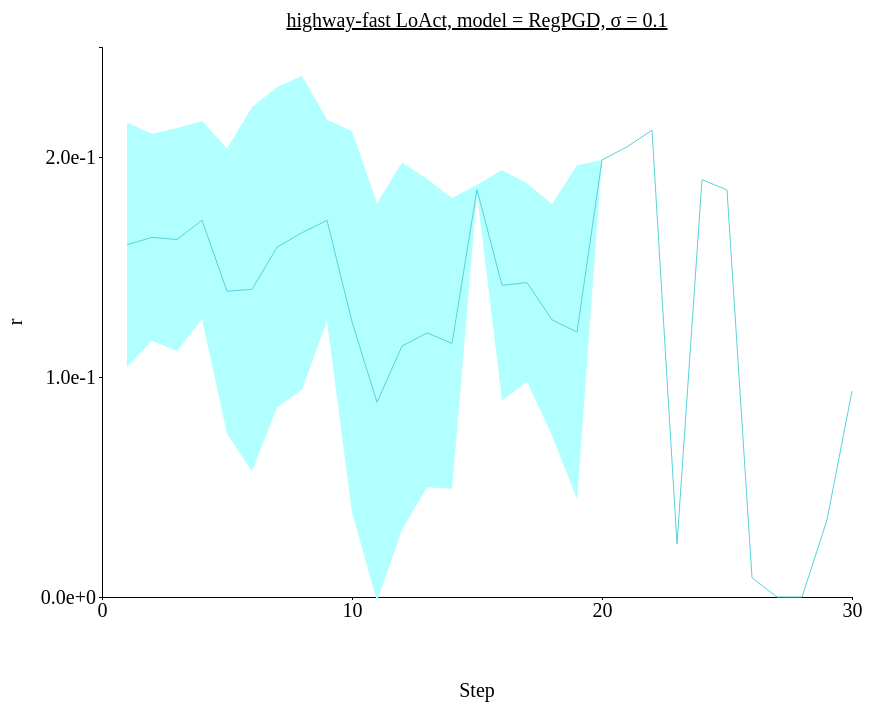
D3 v4 page, settled after 480 driven frames (8 s of simulated time); the page loaded 1 data file(s).



// set the dimensions and margins of the graph
var margin = {top: 100, right: 450, bottom: 200, left: 100},
// var margin = {top: 1, right: 3, bottom: 3, left: 6},
    width = 1300 - margin.left - margin.right,
    height = 850 - margin.top - margin.bottom;

// append the svg object to the body of the page
var svg = d3.select("#my_dataviz")
  .append("svg")
    .attr("width", width + margin.left + margin.right)
    .attr("height", height + margin.top + margin.bottom)
  .append("g")
    .attr("transform",
          "translate(" + margin.left + "," + margin.top + ")");

//Read the data
d3.csv('./data/data_0126_highway-fast_stepwise_RegPGD/highway-fast_stepwise_sigma-0.1.csv',function(data) {
  // console.log(data)
  // Add X axis --> it is a date format
  var x = d3.scaleLinear()
    .domain([0,30])
    .range([ 0, width ]);
  svg.append("g")
    .style("font", "20px times")
    .attr("transform", "translate(0," + height + ")")
    .call(d3.axisBottom(x)
    .tickValues([0, 10, 20, 30])
    .tickSize(3));

  // text label for the x axis
  svg.append("text")             
      .attr("transform",
            "translate(" + (width/2) + " ," + 
                           (height + margin.top) + ")")
      .style("font-size", "20px")
      .style("text-anchor", "middle")
      .text("Step");

  // Add Y axis
  var y = d3.scaleLinear()
    .domain([0, 0.25])
    .range([ height, 0 ]);
  svg.append("g")
    .style("font", "20px times")
    .call(d3.axisLeft(y)
    .tickValues([0, 0.1, 0.2])
    .tickFormat(d3.format(".1e"))
    .tickSize(3));
  
  // text label for the y axis
  svg.append("text")
      .attr("transform", "rotate(-90)")
      .attr("y", 0 - margin.left)
      .attr("x",0 - (height / 2))
      .attr("dy", "1em")
      .style("font-size", "20px")
      .style("text-anchor", "middle")
      .text("r"); 

  // This allows to find the closest X index of the mouse:
  var bisect = d3.bisector(function(d) { return d.x; }).left;

  // Create the circle that travels along the curve of chart
  var focus = svg
    .append('g')
    .append('circle')
      .style("fill", "none")
      .attr("stroke", "black")
      .attr('r', 4.0)
      .style("opacity", 0)

  // Create the text that travels along the curve of chart
  var focusText = svg
    .append('g')
    .append('text')
      .style("opacity", 0)
      .attr("text-anchor", "left")
      .attr("alignment-baseline", "middle")
  
  svg.append("path")
      .datum(data)
      .attr("fill", d3.color('#57d3db').brighter(2))
      .attr("stroke", "none")
      .attr("d", d3.area()
      .x(function(d) { return x(d.x) })
      .y0(function(d) { return y(d.y_hi) })
      .y1(function(d) { return y(d.y_lo) })
      )

  // Add the line
  svg
    .append("path")
    .datum(data)
    .attr("fill", "none")
    // .attr("stroke", "steelblue")
    .attr("stroke", '#57d3db')
    .attr("stroke-width", 1)
    .attr("d", d3.line()
      .x(function(d) { return x(d.x) })
      .y(function(d) { return y(d.y) })
      )

  // Create a rect on top of the svg area: this rectangle recovers mouse position
  svg
    .append('rect')
    .style("fill", "none")
    .style("pointer-events", "all")
    .attr('width', width)
    .attr('height', height)
    .on('mouseover', mouseover)
    .on('mousemove', mousemove)
    .on('mouseout', mouseout);

  svg.append("text")
    .attr("x", (width / 2))             
    .attr("y", -20)
    .attr("text-anchor", "middle")  
    .style("font-size", "20px") 
    .style("text-decoration", "underline")  
    .text("highway-fast LoAct, model = RegPGD, σ = 0.1")

  // What happens when the mouse move -> show the annotations at the right positions.
  function mouseover() {
    focus.style("opacity", 1)
    focusText.style("opacity",1)
    focusText.style("font-size", "20px")
  }

  function mousemove() {
    // recover coordinate we need
    var x0 = x.invert(d3.mouse(this)[0]);
    var i = bisect(data, x0, 1);
    selectedData = data[i]
    focus
      .attr("cx", x(selectedData.x))
      .attr("cy", y(selectedData.y))
    focusText
      .html("(" + selectedData.x + ", " + d3.format(".1e")(selectedData.y) + ")")
      .attr("x", 700)
      .attr("y", 20)
      // .attr("x", x(selectedData.x)+5)
      // .attr("y", y(selectedData.y))
    }
  function mouseout() {
    focus.style("opacity", 0)
    focusText.style("opacity", 0)
  }

});



### data: data/data_0126_highway-fast_stepwise_RegPGD/highway-fast_stepwise_sigma-0.1.csv
x, y, R_std, y_hi, y_lo
1, 0.1601, 0.05561, 0.2157, 0.1045
2, 0.1635, 0.04702, 0.2105, 0.1164
3, 0.1625, 0.05068, 0.2132, 0.1118
4, 0.1713, 0.04506, 0.2163, 0.1262
5, 0.139, 0.06487, 0.2039, 0.07415
6, 0.1398, 0.08278, 0.2226, 0.05704
7, 0.159, 0.07281, 0.2318, 0.08617
8, 0.1656, 0.07124, 0.2368, 0.09434
9, 0.1712, 0.04584, 0.217, 0.1254
10, 0.1251, 0.08657, 0.2117, 0.03852
11, 0.0885, 0.09047, 0.179, -0.001971
12, 0.114, 0.08349, 0.1975, 0.03053
13, 0.12, 0.07011, 0.1902, 0.04993
14, 0.1153, 0.06607, 0.1813, 0.04919
15, 0.1852, 0.002195, 0.1874, 0.183
16, 0.1417, 0.0524, 0.1941, 0.08929
17, 0.1429, 0.04512, 0.188, 0.09779
18, 0.126, 0.05265, 0.1787, 0.07336
19, 0.1204, 0.07588, 0.1963, 0.04451
20, 0.1987, 0.0, 0.1987, 0.1987
21, 0.2046, 0.0, 0.2046, 0.2046
22, 0.2122, 0.0, 0.2122, 0.2122
23, 0.02409, 0.0, 0.02409, 0.02409
24, 0.1897, 0.0, 0.1897, 0.1897
25, 0.1851, 0.0, 0.1851, 0.1851
26, 0.008767, 0.0, 0.008767, 0.008767
27, 0.0, 0.0, 0.0, 0.0
28, 0.0, 0.0, 0.0, 0.0
29, 0.03503, 0.0, 0.03503, 0.03503
30, 0.09356, 0.0, 0.09356, 0.09356